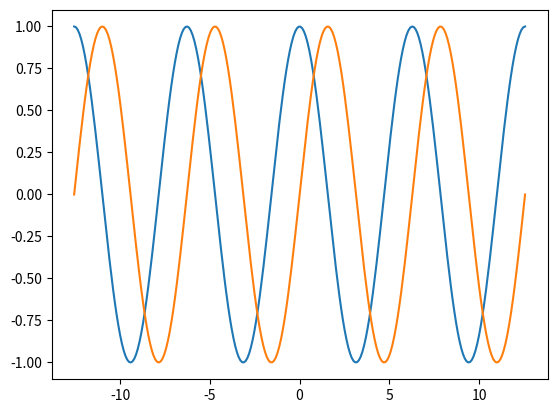

Reproduce this figure in Python.
import numpy as np
import matplotlib.pyplot as plt

X = np.linspace(-np.pi*4, np.pi*4, 256, True)
C, S = np.cos(X), np.sin(X)
plt.plot(X, C)
plt.plot(X, S)
plt.show()
